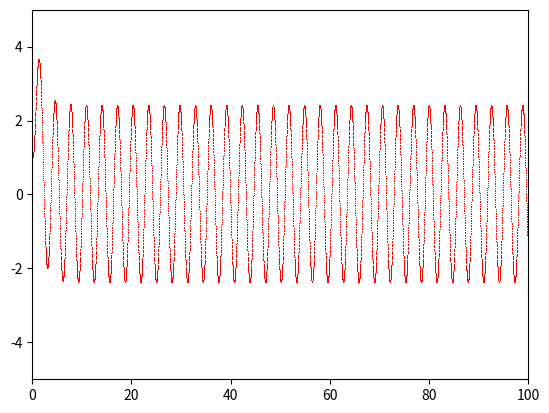

Recreate this plot in Python.
import math
import numpy as np
import sympy as sp
import matplotlib.pyplot as plt


sp.init_printing(use_latex=True)

print ("hmm")


A = 10  #m
B = 10  #b
C = 6   #k
D = 0.1 #e
E = 50  #a
F = 2   #o

X0 = 1
V0 = 0
d_t = 10**-2
rng = 100
vol = int(rng/d_t)


V = np.zeros(vol)
V[0]=V0
X = np.zeros(vol)
X[0]=X0
T = np.zeros(vol)

# T배열 생성
for t in range(0, vol):
    T[t] = d_t*t
    
# V배열 생성
for t in range(0, vol-1):
    V[t+1] = V[t] -(B*V[t]+C*X[t]+D*X[t]**3-E*np.sin(F*T[t]))/A
    X[t+1] = X[t] + V[t]*d_t

# t, x = sp.symbols('t x')
# x = sp.symbols('f', cls=sp.Function) 
# x(t)

# deq = sp.Eq(A*x(t).diff(t,2) + B*x(t).diff() + C*x(t) + D*(x(t)**3)-E*sp.sin(F*t), x(t))
# print(deq)
# eq = sp.dsolve(deq, x(t), ics={x(0):0, sp.diff(x(t),t).subs(t,0):1})

# sp.plot(deq.rhs, (t,0,10))

plt.plot(T, X,'r,')
plt.axis([0,rng,-5,5])
plt.show()
